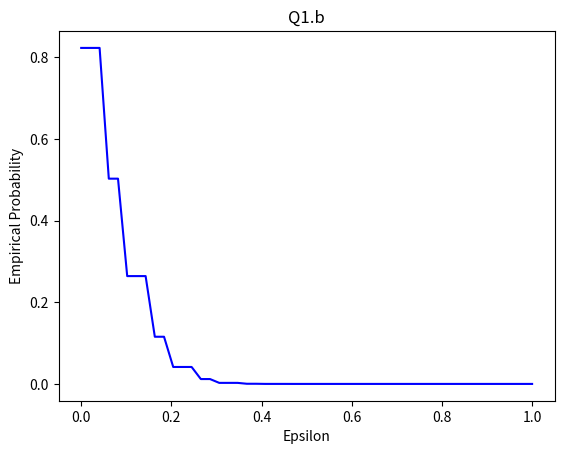

Source code (Python):
import numpy as np
import matplotlib.pyplot as plt
N = 200000
n = 20
A_assist = np.random.binomial(size=N*n, n=1, p= 0.5)
A = A_assist.reshape((N,n))
epsilon_L = np.linspace(0,1,50)
x = []         #epsilonvalues
y = []         #emprical_prob
z = "hi"

def emprical_prob_cal(empir_mean: float,epsilon: float) -> int:
    res = 0
    abs_cal = abs(empir_mean - 0.5)
    if(abs_cal > epsilon):
        res = 1
    return res

def empirical_mean_cal(mat : np.array) -> list:
    L = [(sum(mat[i])/n) for i in range(0,N)]
    return(L)

L = empirical_mean_cal(A)
print(L)
for epsilon in epsilon_L:
    x.append(epsilon)
    cnt = 0
    for e_mean in L:
        cnt += emprical_prob_cal(e_mean,epsilon)
    y.append(cnt/N)

x_val = np.array(x)
y_val = np.array(y)
plt.title("Q1.b")
plt.xlabel("Epsilon")
plt.ylabel("Empirical Probability")
plt.plot(x_val, y_val, color ="blue")
plt.show()


